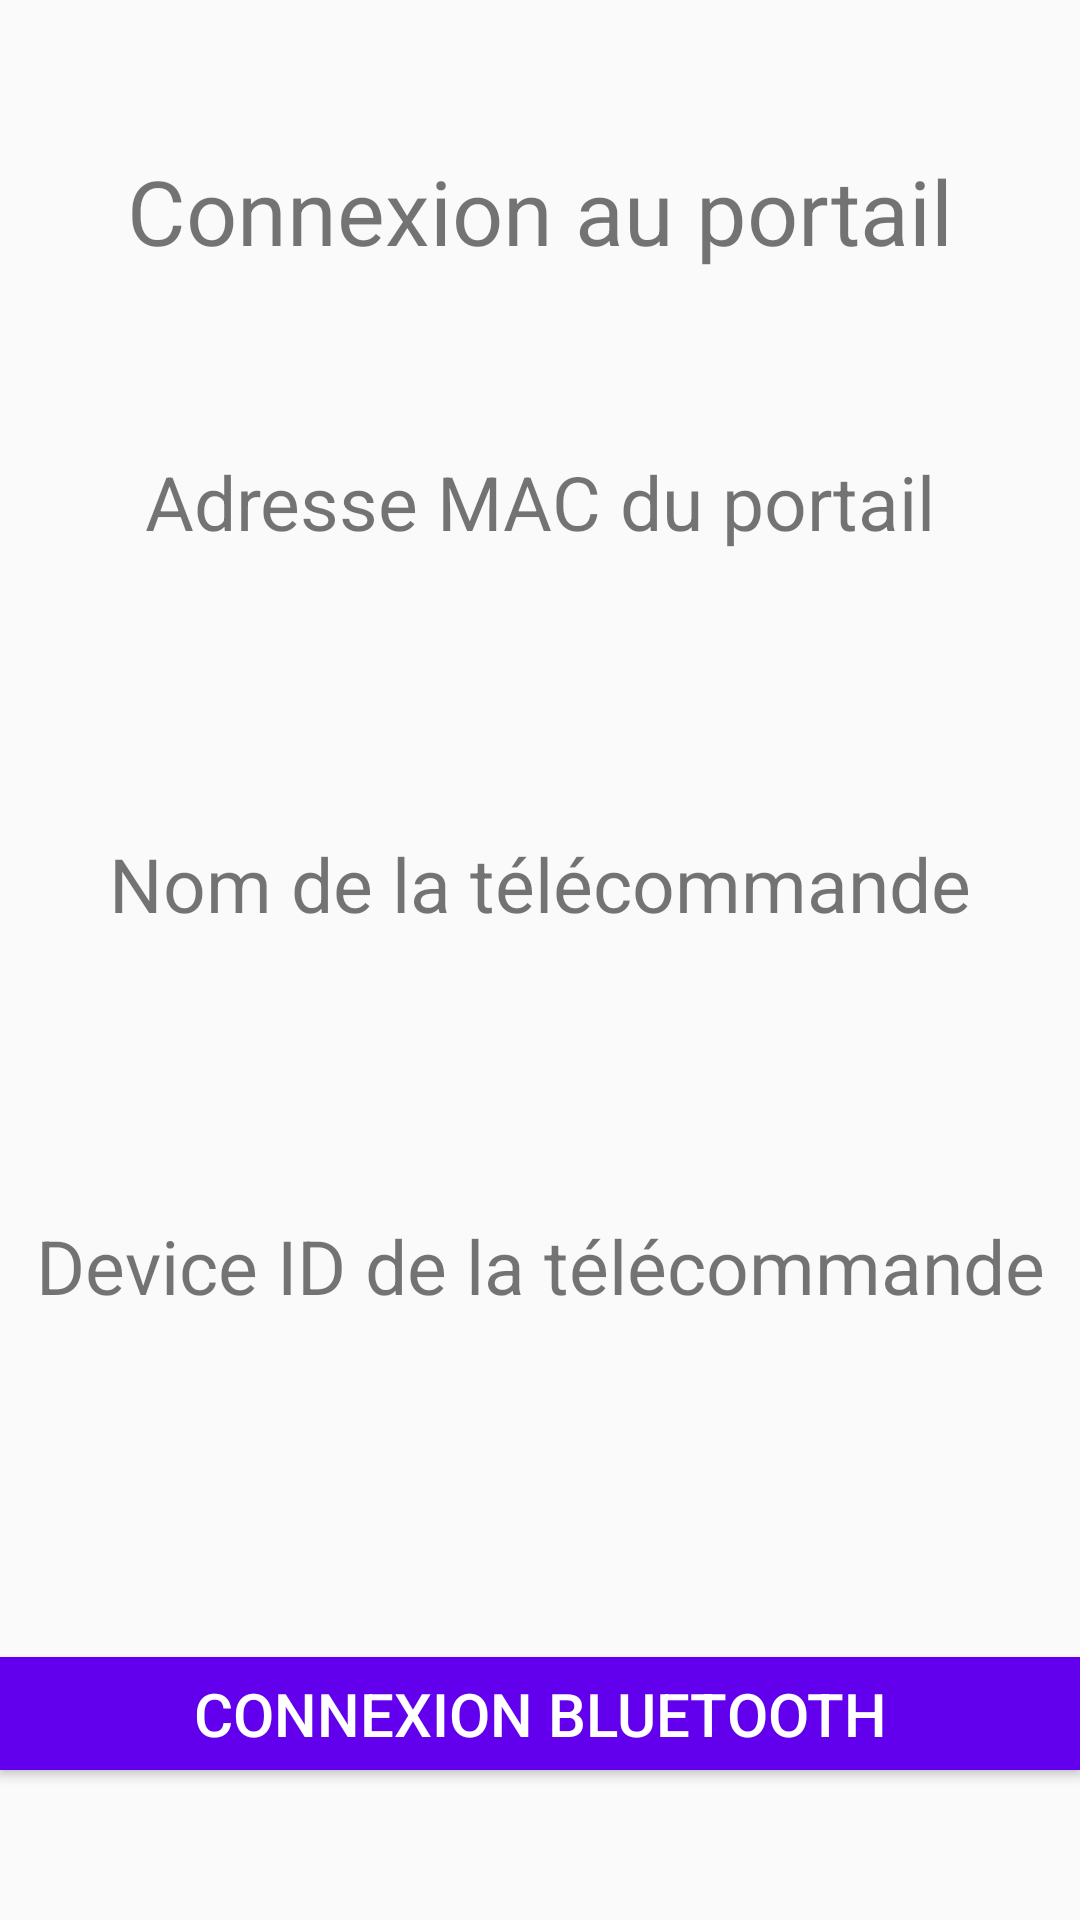

Android layout source for this screen:
<!-- AndroidManifest.xml: application theme AppTheme -->
<!-- res/layout/content_connect.xml -->
<?xml version="1.0" encoding="utf-8"?>
<LinearLayout xmlns:android="http://schemas.android.com/apk/res/android"
    android:orientation="vertical"
    android:layout_width="match_parent"
    android:layout_height="match_parent"
    android:layout_gravity="center">

    <LinearLayout
        android:layout_width="match_parent"
        android:layout_height="wrap_content"
        android:orientation="vertical"
        android:layout_gravity="center">

        <TextView
            android:layout_width="match_parent"
            android:layout_height="wrap_content"
            android:layout_centerHorizontal="true"
            android:layout_centerVertical="true"
            android:layout_marginTop="50dp"
            android:layout_marginBottom="50dp"
            android:layout_gravity="center"
            android:gravity="center"
            android:text="Connexion au portail"
            android:textSize="30dp" />

    </LinearLayout>

    <LinearLayout
        android:layout_width="match_parent"
        android:layout_height="wrap_content"
        android:orientation="vertical"
        android:layout_gravity="center">

        <TextView
            android:layout_width="match_parent"
            android:layout_height="wrap_content"
            android:layout_centerHorizontal="true"
            android:layout_centerVertical="true"
            android:layout_marginTop="10dp"
            android:layout_marginBottom="10dp"
            android:layout_gravity="center"
            android:gravity="center"
            android:text="Adresse MAC du portail"
            android:textSize="25dp" />

    </LinearLayout>

    <LinearLayout
        android:layout_width="match_parent"
        android:layout_height="wrap_content"
        android:orientation="vertical"
        android:layout_gravity="center">

        <TextView
            android:layout_width="match_parent"
            android:layout_height="wrap_content"
            android:layout_centerHorizontal="true"
            android:layout_centerVertical="true"
            android:layout_marginTop="10dp"
            android:layout_marginBottom="30dp"
            android:layout_gravity="center"
            android:textColor="#000000"
            android:gravity="center"
            android:text=""
            android:textSize="25dp"
            android:id="@+id/MacAddPortalText"
            android:layout_weight="1" />
    </LinearLayout>

    <LinearLayout
        android:layout_width="match_parent"
        android:layout_height="wrap_content"
        android:orientation="vertical"
        android:layout_gravity="center">

        <TextView
            android:layout_width="match_parent"
            android:layout_height="wrap_content"
            android:layout_centerHorizontal="true"
            android:layout_centerVertical="true"
            android:layout_marginTop="10dp"
            android:layout_marginBottom="10dp"
            android:layout_gravity="center"
            android:gravity="center"
            android:text="Nom de la télécommande"
            android:textSize="25dp" />

    </LinearLayout>

    <LinearLayout
        android:layout_width="match_parent"
        android:layout_height="wrap_content"
        android:orientation="vertical"
        android:layout_gravity="center">

        <TextView
            android:layout_width="match_parent"
            android:layout_height="wrap_content"
            android:layout_centerHorizontal="true"
            android:layout_centerVertical="true"
            android:layout_marginTop="10dp"
            android:layout_marginBottom="30dp"
            android:layout_gravity="center"
            android:textColor="#000000"
            android:gravity="center"
            android:text=""
            android:textSize="25dp"
            android:id="@+id/NametelText"
            android:layout_weight="1" />
    </LinearLayout>

    <LinearLayout
        android:layout_width="match_parent"
        android:layout_height="wrap_content"
        android:orientation="vertical"
        android:layout_gravity="center">

        <TextView
            android:layout_width="match_parent"
            android:layout_height="wrap_content"
            android:layout_centerHorizontal="true"
            android:layout_centerVertical="true"
            android:layout_marginTop="10dp"
            android:layout_marginBottom="10dp"
            android:layout_gravity="center"
            android:gravity="center"
            android:text="Device ID de la télécommande"
            android:textSize="25dp" />

    </LinearLayout>

    <LinearLayout
        android:layout_width="match_parent"
        android:layout_height="wrap_content"
        android:orientation="vertical"
        android:layout_gravity="center">

        <TextView
            android:layout_width="match_parent"
            android:layout_height="wrap_content"
            android:layout_centerHorizontal="true"
            android:layout_centerVertical="true"
            android:layout_marginTop="10dp"
            android:layout_marginBottom="10dp"
            android:layout_gravity="center"
            android:textColor="#000000"
            android:gravity="center"
            android:text=""
            android:textSize="25dp"
            android:id="@+id/IDtelText"
            android:layout_weight="1" />
    </LinearLayout>

    <LinearLayout
        android:layout_width="match_parent"
        android:layout_height="wrap_content"
        android:orientation="vertical"
        android:layout_gravity="center">
    <Button
        android:layout_width="match_parent"
        android:layout_height="wrap_content"
        android:layout_centerHorizontal="true"
        android:layout_centerVertical="true"
        android:layout_marginTop="50dp"
        android:layout_marginBottom="50dp"
        android:layout_gravity="center"
        android:gravity="center"
        android:textSize="20dp"
        android:text="Connexion Bluetooth"
        android:id="@+id/connectButton"
        android:background="@color/colorPrimary"
        android:textColor="@color/cardview_light_background" />

    </LinearLayout>

</LinearLayout>
<!-- resources referenced by this layout -->
<resources>
  <style name="AppTheme" parent="Theme.AppCompat.Light.DarkActionBar">
          
          <item name="colorPrimary">@color/colorPrimary</item>
          <item name="colorPrimaryDark">@color/colorPrimaryDark</item>
          <item name="colorAccent">@color/colorAccent</item>
  
      </style>
  <!-- not gathered from this repository: default colours our renderer supplied (Android Studio template values) -->
  <color name="colorPrimary">#FF6200EE</color>
  <color name="colorPrimaryDark">#FF3700B3</color>
  <color name="colorAccent">#FF03DAC5</color>
</resources>
